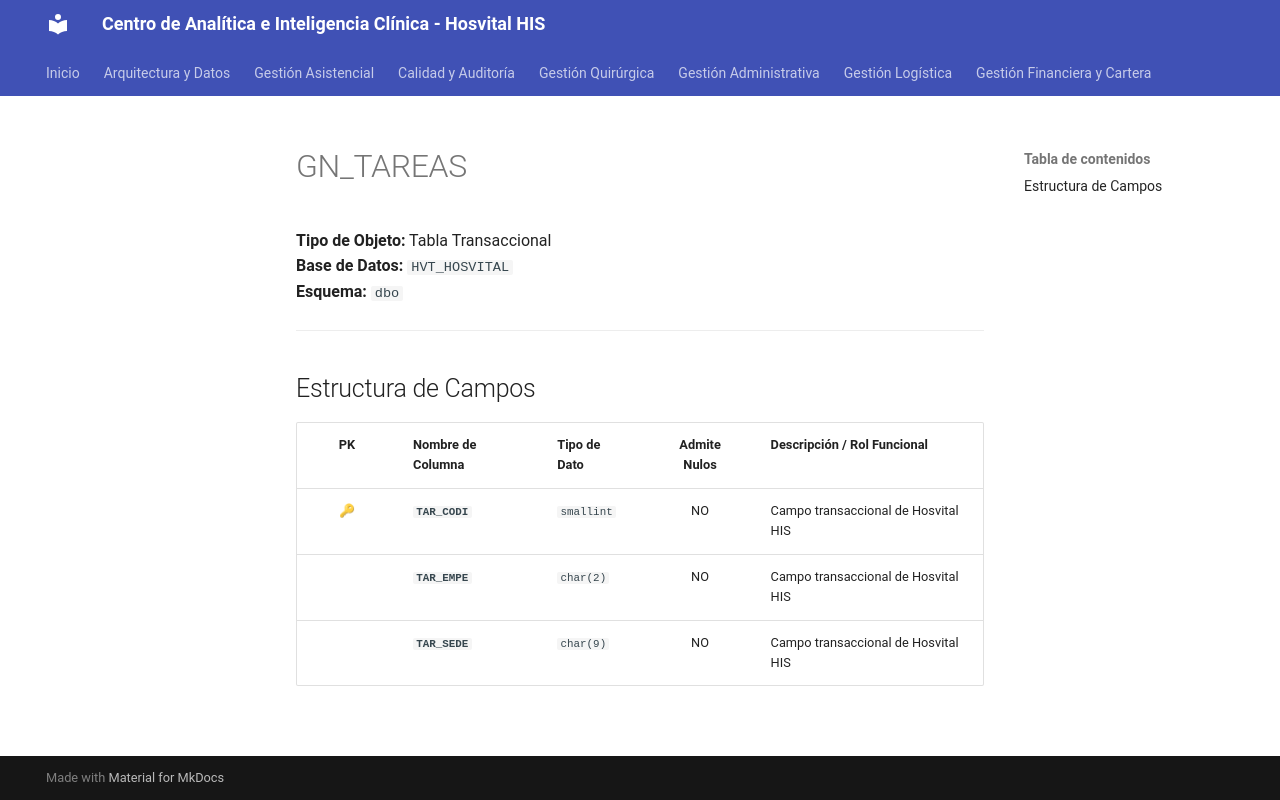

repository: SoporteSaludtech/superset-docs · page: diccionario-general/GN_TAREAS/index.html · generator: mkdocs

# GN_TAREAS

**Tipo de Objeto:** Tabla Transaccional  
**Base de Datos:** `HVT_HOSVITAL`  
**Esquema:** `dbo`

---

## Estructura de Campos

| PK | Nombre de Columna | Tipo de Dato | Admite Nulos | Descripción / Rol Funcional |
| :-: | :--- | :--- | :-: | :--- |
| 🔑 | **`TAR_CODI`** | `smallint` | NO | Campo transaccional de Hosvital HIS |
|  | **`TAR_EMPE`** | `char(2)` | NO | Campo transaccional de Hosvital HIS |
|  | **`TAR_SEDE`** | `char(9)` | NO | Campo transaccional de Hosvital HIS |
